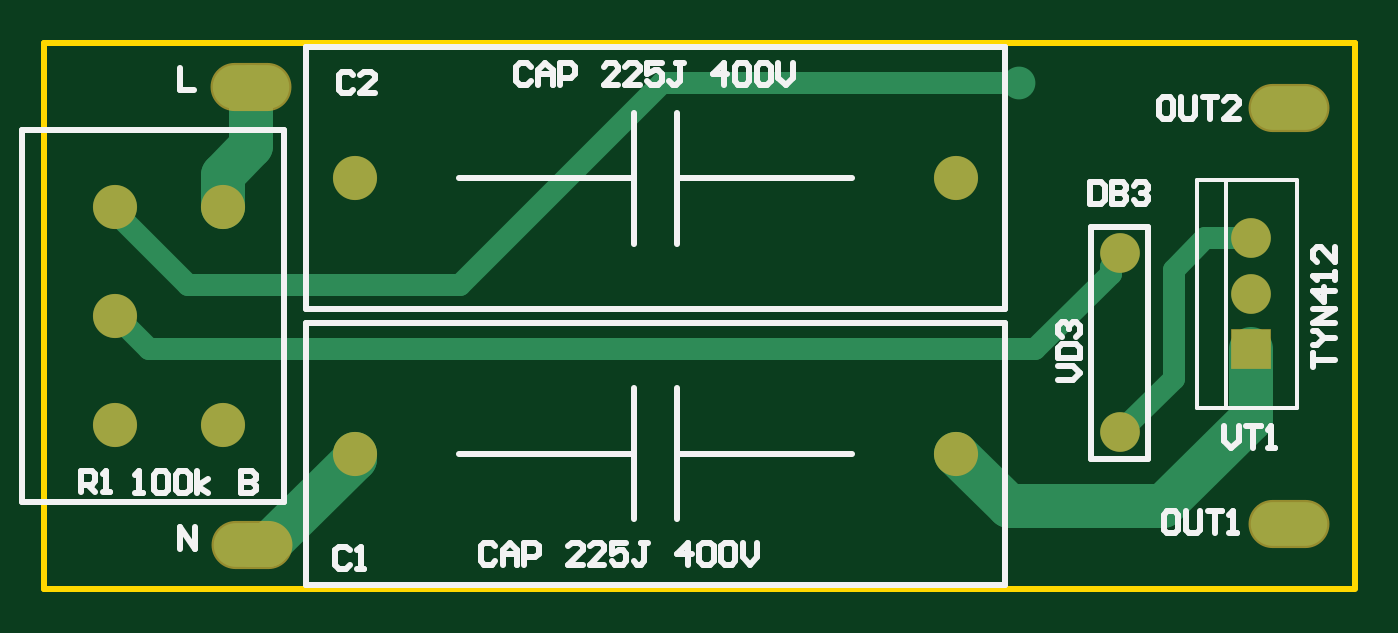
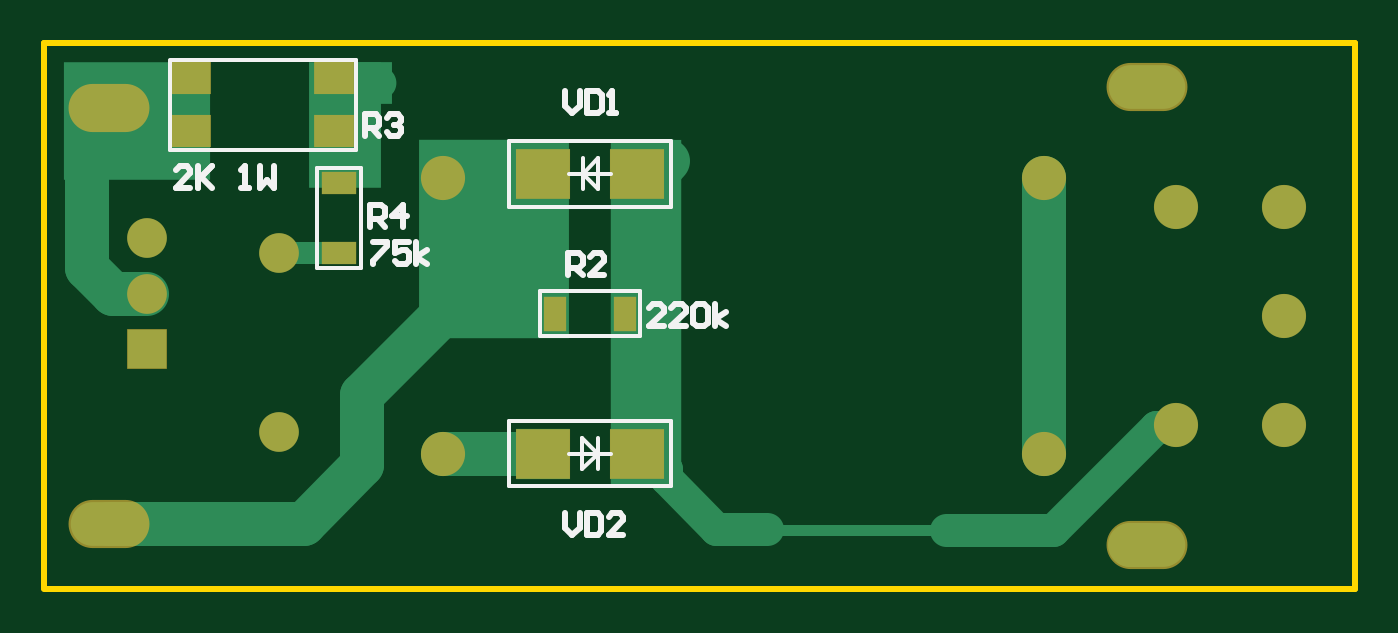
Circuit board: 9 layer files. Board 60.0 x 25.0 mm.
- bottom_copper: Gerber.GBL (2559 bytes)
- bottom_silk: Gerber.GBO (3715 bytes)
- paste: Gerber.GBP (621 bytes)
- bottom_mask: Gerber.GBS (1084 bytes)
- outline: Gerber.GKO (396 bytes)
- top_copper: Gerber.GTL (1642 bytes)
- top_silk: Gerber.GTO (7150 bytes)
- paste: Gerber.GTP (271 bytes)
- top_mask: Gerber.GTS (729 bytes)

=== bottom_copper: Gerber.GBL ===
G04*
G04 #@! TF.GenerationSoftware,Altium Limited,Altium Designer,22.10.1 (41)*
G04*
G04 Layer_Physical_Order=2*
G04 Layer_Color=16711680*
%FSLAX44Y44*%
%MOMM*%
G71*
G04*
G04 #@! TF.SameCoordinates,2E0DDC9F-B89A-4235-B925-374E8A91578C*
G04*
G04*
G04 #@! TF.FilePolarity,Positive*
G04*
G01*
G75*
%ADD16C,2.0000*%
%ADD17C,1.0000*%
%ADD18O,3.5000X2.0000*%
%ADD19R,1.8000X1.8000*%
%ADD20C,1.8000*%
%ADD21C,2.0000*%
%ADD22C,1.5000*%
%ADD23R,1.0000X1.6000*%
%ADD24R,2.5000X2.3000*%
%ADD25R,1.6000X1.0000*%
%ADD26R,1.8000X1.4500*%
%ADD27C,1.5000*%
%ADD28C,0.5000*%
%ADD29R,6.7348X5.3800*%
%ADD30R,3.5200X1.9100*%
%ADD31R,6.9042X9.0800*%
%ADD32R,3.2700X15.8400*%
%ADD33R,3.2900X5.7900*%
D16*
X195000Y20000D02*
X203100D01*
X242500Y62000D02*
Y188000D01*
X554400Y56750D02*
Y89000D01*
X581150Y30000D02*
X670000D01*
X554400Y56750D02*
X581150Y30000D01*
X652600Y135100D02*
X668384D01*
X680100Y146816D01*
Y208284D01*
X677500Y210884D02*
X680100Y208284D01*
X670000Y220000D02*
X677500D01*
Y210884D02*
Y220000D01*
X669200Y217400D02*
X673100Y221300D01*
X471500Y62000D02*
X517500D01*
X418484Y191600D02*
X427000D01*
X428500Y190100D01*
X414284Y195800D02*
X418484Y191600D01*
X509678Y133722D02*
X554400Y89000D01*
D17*
X568000Y154000D02*
X568300Y153700D01*
X592400D01*
X565000Y154000D02*
X568000D01*
D18*
X195300Y20000D02*
D03*
X195000Y230000D02*
D03*
X670000Y220000D02*
D03*
Y30000D02*
D03*
D19*
X652600Y109700D02*
D03*
D20*
Y135100D02*
D03*
Y160500D02*
D03*
X592400Y153700D02*
D03*
Y71700D02*
D03*
X670000Y30000D02*
D03*
Y220000D02*
D03*
X195000Y230000D02*
D03*
Y20000D02*
D03*
D21*
X242500Y188000D02*
D03*
X517500D02*
D03*
X182000Y75100D02*
D03*
Y175100D02*
D03*
X132500D02*
D03*
Y75100D02*
D03*
Y125100D02*
D03*
X242500Y62000D02*
D03*
X517500D02*
D03*
D22*
X546200Y231600D02*
D03*
D23*
X434000Y126100D02*
D03*
X466000D02*
D03*
D24*
X471500Y62000D02*
D03*
X428500D02*
D03*
Y190100D02*
D03*
X471500D02*
D03*
D25*
X565000Y154000D02*
D03*
Y186000D02*
D03*
D26*
X632750Y209450D02*
D03*
X567250D02*
D03*
X632750Y233950D02*
D03*
X567250D02*
D03*
D27*
X191257Y74143D02*
X238329Y27071D01*
X287155D01*
X392226Y27585D02*
X415500Y50860D01*
X369126Y27585D02*
X392226D01*
X420410Y59710D02*
X424350D01*
X415500Y50860D02*
Y54800D01*
X424350Y59710D02*
Y126500D01*
X415500Y54800D02*
X420410Y59710D01*
X182900Y74200D02*
X182957Y74143D01*
X191257D01*
X422700Y62000D02*
X428500D01*
D28*
X289213Y27071D02*
X368611D01*
X288184Y28100D02*
X289213Y27071D01*
D29*
X657424Y214300D02*
D03*
D30*
X558300Y231850D02*
D03*
D31*
X493979Y160300D02*
D03*
D32*
X424350Y126500D02*
D03*
D33*
X562350Y212450D02*
D03*
M02*

=== bottom_silk: Gerber.GBO ===
G04*
G04 #@! TF.GenerationSoftware,Altium Limited,Altium Designer,22.10.1 (41)*
G04*
G04 Layer_Color=32896*
%FSLAX44Y44*%
%MOMM*%
G71*
G04*
G04 #@! TF.SameCoordinates,2E0DDC9F-B89A-4235-B925-374E8A91578C*
G04*
G04*
G04 #@! TF.FilePolarity,Positive*
G04*
G01*
G75*
%ADD10C,0.2000*%
%ADD11C,0.2540*%
D10*
X427140Y115940D02*
X472860D01*
X427140D02*
Y136260D01*
X472860Y115940D02*
Y136260D01*
X427140D02*
X472860D01*
X440500Y62000D02*
X446500D01*
Y69000D01*
Y62000D02*
X459500D01*
X446500Y55000D02*
Y62000D01*
X453571Y54929D02*
Y69071D01*
X446500Y62000D02*
X453571Y69071D01*
X446500Y62000D02*
X453571Y54929D01*
X413000Y47000D02*
Y77000D01*
Y47000D02*
X487000D01*
X413000Y77000D02*
X487000D01*
Y47000D02*
Y77000D01*
X575160Y147140D02*
Y192860D01*
X554840Y147140D02*
X575160D01*
X554840Y192860D02*
X575160D01*
X554840Y147140D02*
Y192860D01*
X557250Y242200D02*
X642500D01*
Y201200D02*
Y241700D01*
X557250Y201200D02*
Y242200D01*
Y201200D02*
X642500D01*
X453500Y190100D02*
X459500D01*
X453500Y183100D02*
Y190100D01*
X440500D02*
X453500D01*
Y197100D01*
X446429Y183029D02*
Y197171D01*
Y183029D02*
X453500Y190100D01*
X446429Y197171D02*
X453500Y190100D01*
X487000Y175100D02*
Y205100D01*
X413000D02*
X487000D01*
X413000Y175100D02*
X487000D01*
X413000D02*
Y205100D01*
D11*
X550531Y165902D02*
Y175898D01*
X545532D01*
X543866Y174232D01*
Y170900D01*
X545532Y169234D01*
X550531D01*
X547198D02*
X543866Y165902D01*
X535536D02*
Y175898D01*
X540534Y170900D01*
X533869D01*
X549499Y158698D02*
X542834D01*
Y157032D01*
X549499Y150368D01*
Y148702D01*
X532838Y158698D02*
X539502D01*
Y153700D01*
X536170Y155366D01*
X534504D01*
X532838Y153700D01*
Y150368D01*
X534504Y148702D01*
X537836D01*
X539502Y150368D01*
X529505Y148702D02*
Y158698D01*
Y152034D02*
X524507Y155366D01*
X529505Y152034D02*
X524507Y148702D01*
X553131Y207502D02*
Y217498D01*
X548132D01*
X546466Y215832D01*
Y212500D01*
X548132Y210834D01*
X553131D01*
X549798D02*
X546466Y207502D01*
X543134Y215832D02*
X541468Y217498D01*
X538135D01*
X536469Y215832D01*
Y214166D01*
X538135Y212500D01*
X539802D01*
X538135D01*
X536469Y210834D01*
Y209168D01*
X538135Y207502D01*
X541468D01*
X543134Y209168D01*
X632928Y183702D02*
X639593D01*
X632928Y190366D01*
Y192032D01*
X634594Y193698D01*
X637927D01*
X639593Y192032D01*
X629596Y193698D02*
Y183702D01*
Y187034D01*
X622932Y193698D01*
X627930Y188700D01*
X622932Y183702D01*
X609602D02*
X606270D01*
X607936D01*
Y193698D01*
X609602Y192032D01*
X601272Y193698D02*
Y183702D01*
X597939Y187034D01*
X594607Y183702D01*
Y193698D01*
X460131Y143702D02*
Y153698D01*
X455132D01*
X453466Y152032D01*
Y148700D01*
X455132Y147034D01*
X460131D01*
X456798D02*
X453466Y143702D01*
X443469D02*
X450134D01*
X443469Y150366D01*
Y152032D01*
X445135Y153698D01*
X448468D01*
X450134Y152032D01*
X416230Y120302D02*
X422894D01*
X416230Y126966D01*
Y128632D01*
X417896Y130298D01*
X421228D01*
X422894Y128632D01*
X406233Y120302D02*
X412898D01*
X406233Y126966D01*
Y128632D01*
X407899Y130298D01*
X411231D01*
X412898Y128632D01*
X402901D02*
X401235Y130298D01*
X397902D01*
X396236Y128632D01*
Y121968D01*
X397902Y120302D01*
X401235D01*
X402901Y121968D01*
Y128632D01*
X392904Y120302D02*
Y130298D01*
Y123634D02*
X387906Y126966D01*
X392904Y123634D02*
X387906Y120302D01*
X461529Y34798D02*
Y28134D01*
X458197Y24802D01*
X454865Y28134D01*
Y34798D01*
X451532D02*
Y24802D01*
X446534D01*
X444868Y26468D01*
Y33132D01*
X446534Y34798D01*
X451532D01*
X434871Y24802D02*
X441535D01*
X434871Y31466D01*
Y33132D01*
X436537Y34798D01*
X439869D01*
X441535Y33132D01*
X461463Y227798D02*
Y221134D01*
X458131Y217802D01*
X454798Y221134D01*
Y227798D01*
X451466D02*
Y217802D01*
X446468D01*
X444802Y219468D01*
Y226132D01*
X446468Y227798D01*
X451466D01*
X441469Y217802D02*
X438137D01*
X439803D01*
Y227798D01*
X441469Y226132D01*
M02*

=== paste: Gerber.GBP ===
G04*
G04 #@! TF.GenerationSoftware,Altium Limited,Altium Designer,22.10.1 (41)*
G04*
G04 Layer_Color=128*
%FSLAX44Y44*%
%MOMM*%
G71*
G04*
G04 #@! TF.SameCoordinates,2E0DDC9F-B89A-4235-B925-374E8A91578C*
G04*
G04*
G04 #@! TF.FilePolarity,Positive*
G04*
G01*
G75*
%ADD23R,1.0000X1.6000*%
%ADD24R,2.5000X2.3000*%
%ADD25R,1.6000X1.0000*%
%ADD26R,1.8000X1.4500*%
D23*
X434000Y126100D02*
D03*
X466000D02*
D03*
D24*
X471500Y62000D02*
D03*
X428500D02*
D03*
Y190100D02*
D03*
X471500D02*
D03*
D25*
X565000Y154000D02*
D03*
Y186000D02*
D03*
D26*
X632750Y209450D02*
D03*
X567250D02*
D03*
X632750Y233950D02*
D03*
X567250D02*
D03*
M02*

=== bottom_mask: Gerber.GBS ===
G04*
G04 #@! TF.GenerationSoftware,Altium Limited,Altium Designer,22.10.1 (41)*
G04*
G04 Layer_Color=16711935*
%FSLAX44Y44*%
%MOMM*%
G71*
G04*
G04 #@! TF.SameCoordinates,2E0DDC9F-B89A-4235-B925-374E8A91578C*
G04*
G04*
G04 #@! TF.FilePolarity,Negative*
G04*
G01*
G75*
%ADD12O,3.7032X2.2032*%
%ADD13R,1.8200X1.8200*%
%ADD14C,1.8200*%
%ADD15C,2.0200*%
%ADD34R,1.0200X1.6200*%
%ADD35R,2.5200X2.3200*%
%ADD36R,1.6200X1.0200*%
%ADD37R,1.8200X1.4700*%
D12*
X195300Y20000D02*
D03*
X195000Y230000D02*
D03*
X670000Y220000D02*
D03*
Y30000D02*
D03*
D13*
X652600Y109700D02*
D03*
D14*
Y135100D02*
D03*
Y160500D02*
D03*
X592400Y153700D02*
D03*
Y71700D02*
D03*
D15*
X242500Y188000D02*
D03*
X517500D02*
D03*
X182000Y75100D02*
D03*
Y175100D02*
D03*
X132500D02*
D03*
Y75100D02*
D03*
Y125100D02*
D03*
X242500Y62000D02*
D03*
X517500D02*
D03*
D34*
X434000Y126100D02*
D03*
X466000D02*
D03*
D35*
X471500Y62000D02*
D03*
X428500D02*
D03*
Y190100D02*
D03*
X471500D02*
D03*
D36*
X565000Y154000D02*
D03*
Y186000D02*
D03*
D37*
X632750Y209450D02*
D03*
X567250D02*
D03*
X632750Y233950D02*
D03*
X567250D02*
D03*
M02*

=== outline: Gerber.GKO ===
G04*
G04 #@! TF.GenerationSoftware,Altium Limited,Altium Designer,22.10.1 (41)*
G04*
G04 Layer_Color=16711935*
%FSLAX44Y44*%
%MOMM*%
G71*
G04*
G04 #@! TF.SameCoordinates,2E0DDC9F-B89A-4235-B925-374E8A91578C*
G04*
G04*
G04 #@! TF.FilePolarity,Positive*
G04*
G01*
G75*
%ADD11C,0.2540*%
D11*
X100000Y250000D02*
X700000D01*
Y400D02*
Y249763D01*
X100000Y0D02*
X700000D01*
X100000D02*
Y250000D01*
M02*

=== top_copper: Gerber.GTL ===
G04*
G04 #@! TF.GenerationSoftware,Altium Limited,Altium Designer,22.10.1 (41)*
G04*
G04 Layer_Physical_Order=1*
G04 Layer_Color=255*
%FSLAX44Y44*%
%MOMM*%
G71*
G04*
G04 #@! TF.SameCoordinates,2E0DDC9F-B89A-4235-B925-374E8A91578C*
G04*
G04*
G04 #@! TF.FilePolarity,Positive*
G04*
G01*
G75*
%ADD16C,2.0000*%
%ADD17C,1.0000*%
%ADD18O,3.5000X2.0000*%
%ADD19R,1.8000X1.8000*%
%ADD20C,1.8000*%
%ADD21C,2.0000*%
%ADD22C,1.5000*%
D16*
X195300Y20000D02*
X202800D01*
X195000D02*
X195300D01*
X202800D02*
X242500Y59700D01*
Y62000D01*
X182000Y175100D02*
Y189600D01*
X195000Y202600D02*
Y230000D01*
X182000Y189600D02*
X195000Y202600D01*
X541600Y37900D02*
X612400D01*
X652600Y78100D01*
Y109700D01*
X517500Y62000D02*
X541600Y37900D01*
D17*
X130400Y174900D02*
X166200Y139100D01*
X131992Y125708D02*
X148000Y109700D01*
X553700D01*
X166200Y139100D02*
X290700D01*
X592400Y151535D02*
Y153700D01*
X588400Y144400D02*
Y147535D01*
X553700Y109700D02*
X588400Y144400D01*
Y147535D02*
X592400Y151535D01*
X290700Y139100D02*
X383200Y231600D01*
X546200D01*
X592400Y71700D02*
X617100Y96400D01*
Y145900D02*
X631700Y160500D01*
X617100Y96400D02*
Y145900D01*
X631700Y160500D02*
X652600D01*
D18*
X195300Y20000D02*
D03*
X195000Y230000D02*
D03*
X670000Y220000D02*
D03*
Y30000D02*
D03*
D19*
X652600Y109700D02*
D03*
D20*
Y135100D02*
D03*
Y160500D02*
D03*
X592400Y153700D02*
D03*
Y71700D02*
D03*
X670000Y30000D02*
D03*
Y220000D02*
D03*
X195000Y230000D02*
D03*
Y20000D02*
D03*
D21*
X242500Y188000D02*
D03*
X517500D02*
D03*
X182000Y75100D02*
D03*
Y175100D02*
D03*
X132500D02*
D03*
Y75100D02*
D03*
Y125100D02*
D03*
X242500Y62000D02*
D03*
X517500D02*
D03*
D22*
X546200Y231600D02*
D03*
M02*

=== top_silk: Gerber.GTO (7150 bytes, source omitted) ===
=== paste: Gerber.GTP ===
G04*
G04 #@! TF.GenerationSoftware,Altium Limited,Altium Designer,22.10.1 (41)*
G04*
G04 Layer_Color=8421504*
%FSLAX44Y44*%
%MOMM*%
G71*
G04*
G04 #@! TF.SameCoordinates,2E0DDC9F-B89A-4235-B925-374E8A91578C*
G04*
G04*
G04 #@! TF.FilePolarity,Positive*
G04*
G01*
G75*
M02*

=== top_mask: Gerber.GTS ===
G04*
G04 #@! TF.GenerationSoftware,Altium Limited,Altium Designer,22.10.1 (41)*
G04*
G04 Layer_Color=8388736*
%FSLAX44Y44*%
%MOMM*%
G71*
G04*
G04 #@! TF.SameCoordinates,2E0DDC9F-B89A-4235-B925-374E8A91578C*
G04*
G04*
G04 #@! TF.FilePolarity,Negative*
G04*
G01*
G75*
%ADD12O,3.7032X2.2032*%
%ADD13R,1.8200X1.8200*%
%ADD14C,1.8200*%
%ADD15C,2.0200*%
D12*
X195300Y20000D02*
D03*
X195000Y230000D02*
D03*
X670000Y220000D02*
D03*
Y30000D02*
D03*
D13*
X652600Y109700D02*
D03*
D14*
Y135100D02*
D03*
Y160500D02*
D03*
X592400Y153700D02*
D03*
Y71700D02*
D03*
D15*
X242500Y188000D02*
D03*
X517500D02*
D03*
X182000Y75100D02*
D03*
Y175100D02*
D03*
X132500D02*
D03*
Y75100D02*
D03*
Y125100D02*
D03*
X242500Y62000D02*
D03*
X517500D02*
D03*
M02*

